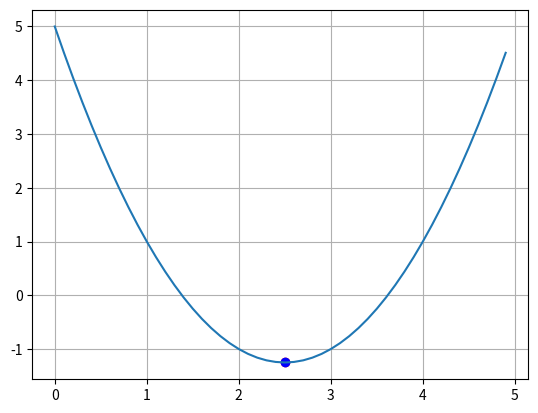

Source code (Python):
import time
import numpy as np
import matplotlib.pyplot as plt
def f(x):
    return x*x - 5*x + 5
def df(x):
    return 2*x - 5
N = 100  # число итераций
xx = 0      # начальное значение
lmd = 0.9  # шаг сходимости
x_plt = np.arange(0, 5.0, 0.1)
f_plt = [f(x) for x in x_plt]
plt.ion()   # включение интерактивного режима отображения графиков
fig, ax = plt.subplots()    # Создание окна и осей для графика
ax.grid(True)   # отображение сетки на графике
ax.plot(x_plt, f_plt)                   # отображение параболы
point = ax.scatter(xx, f(xx), c='red')  # отображение точки красным цветом
for i in range(N):
    xx = xx - lmd*df(xx)    # изменение аргумента на текущей итерации
    point.set_offsets([xx, f(xx)])  # отображение нового положения точки

    # перерисовка графика и задержка на 20 мс
    fig.canvas.draw()
    fig.canvas.flush_events()
    time.sleep(0.02)
plt.ioff()   # выключение интерактивного режима отображения графиков
print(xx)
ax.scatter(xx, f(xx), c='blue')
plt.show()